Dataset: behavior_roi_cls (GitHub, Cparamal/HorsrBehavior). Classes: drinking, eating, head down, lying, standing.

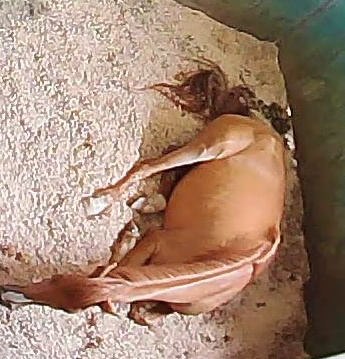
Label: lying

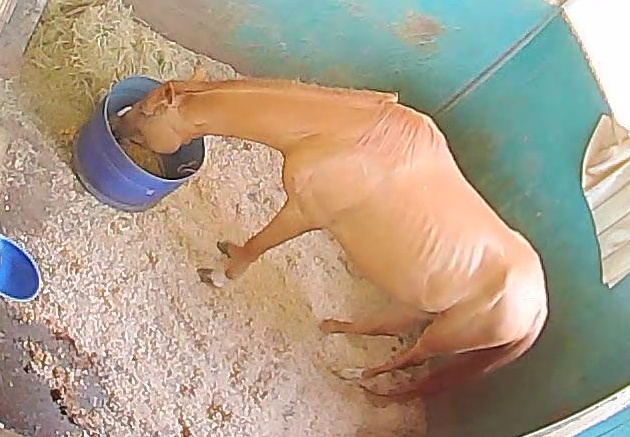
Label: drinking

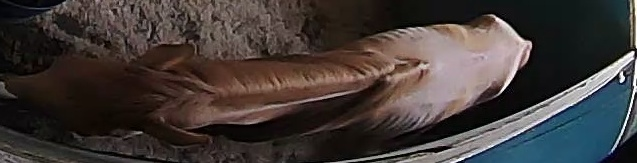
Label: standing

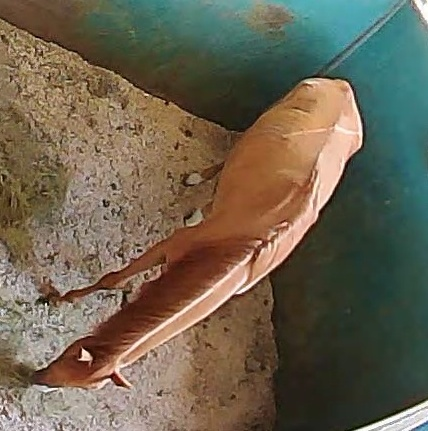
Label: eating

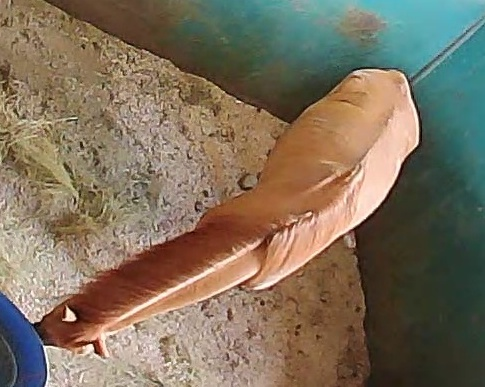
Label: head down

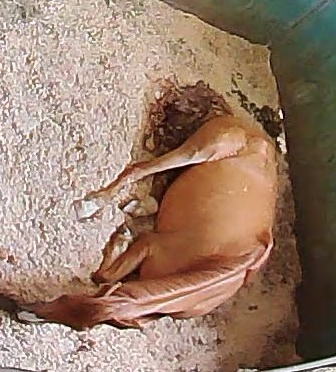
Label: lying
